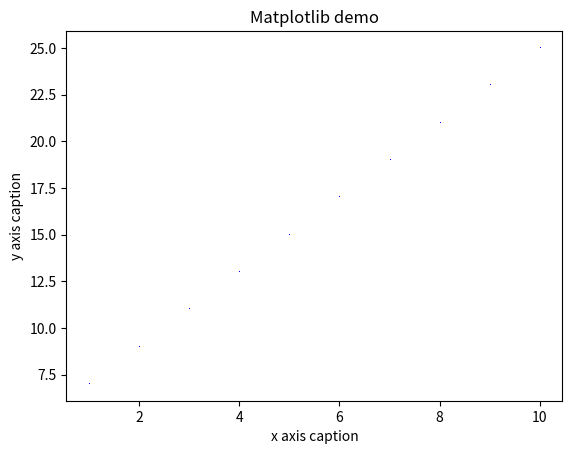

Write the Python code that produced this figure.
import numpy as np 
from matplotlib import pyplot as plt 

x = np.arange(1,11) 
y = 2 * x + 5 

# output: [ 1  2  3  4  5  6  7  8  9 10]
print(x)
#output: [ 7  9 11 13 15 17 19 21 23 25]
print(y)

# set title
plt.title('Matplotlib demo') 

# set label for x-axis
plt.xlabel('x axis caption') 

# set label for y-axis
plt.ylabel('y axis caption') 

# plot style: o=circle, b=blue
plt.plot(x,y, ',b') 
plt.show()